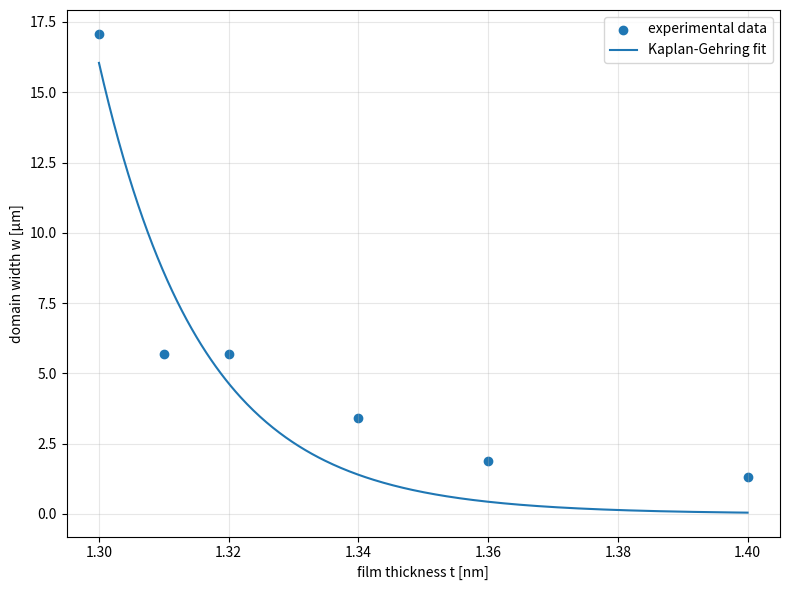

Reproduce this figure in Python.
import numpy as np
import matplotlib.pyplot as plt
from scipy.optimize import curve_fit

thickness_nm = np.array([1.3, 1.31, 1.32, 1.34, 1.36, 1.40], dtype=float)
domain_width_um = np.array([17.07508226, 5.69169425, 5.69169425,
                            3.41501639, 1.89723127, 1.31346779], dtype=float)

t = thickness_nm * 1e-9
w = domain_width_um * 1e-6

def domain_width_model(t, A, B):
    return A * t * np.exp(B / t)

# linearized initial guess
x = 1.0 / t
y = np.log(w / t)
m, c = np.polyfit(x, y, 1)
p0 = [np.exp(c), m]

popt, pcov = curve_fit(
    domain_width_model,
    t,
    w,
    p0=p0,
    maxfev=20000
)

A_fit, B_fit = popt
A_err, B_err = np.sqrt(np.diag(pcov))

print(f"A = {A_fit:.6e} ± {A_err:.3e}")
print(f"B = {B_fit:.6e} ± {B_err:.3e} m")
print(f"B = {B_fit*1e9:.6f} ± {B_err*1e9:.6f} nm")

t_plot_nm = np.linspace(thickness_nm.min(), thickness_nm.max(), 400)
t_plot = t_plot_nm * 1e-9
w_plot_um = domain_width_model(t_plot, A_fit, B_fit) * 1e6

plt.figure(figsize=(8, 6))
plt.scatter(thickness_nm, domain_width_um, label="experimental data")
plt.plot(t_plot_nm, w_plot_um, label="Kaplan-Gehring fit")
plt.xlabel("film thickness t [nm]")
plt.ylabel("domain width w [µm]")
#plt.yscale("log")
plt.grid(True, which="both", alpha=0.3)
plt.legend()
plt.tight_layout()
plt.show()
